Run: headless pygame with SDL's dummy video driver; simulated clock (each Clock.tick advances the game by its frame time, no real sleeping); random seed 0; keys injected as events and as key.get_pressed() state; no mouse input.
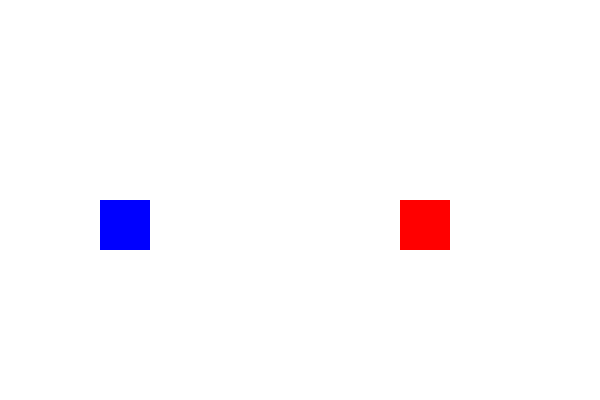
Frame 1 of 4 · flips 1–60 · no input
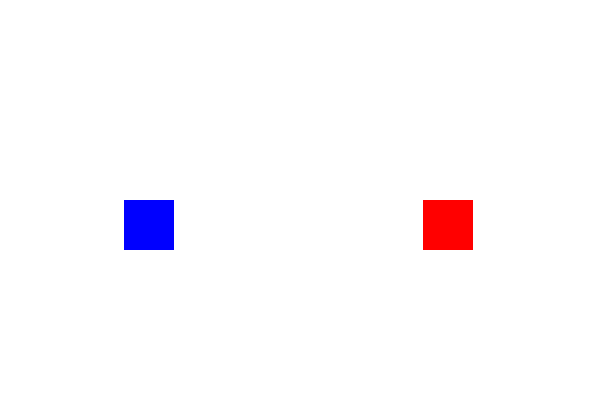
Frame 2 of 4 · flips 61–180 · tapped SPACE, RETURN · held RIGHT (→), D
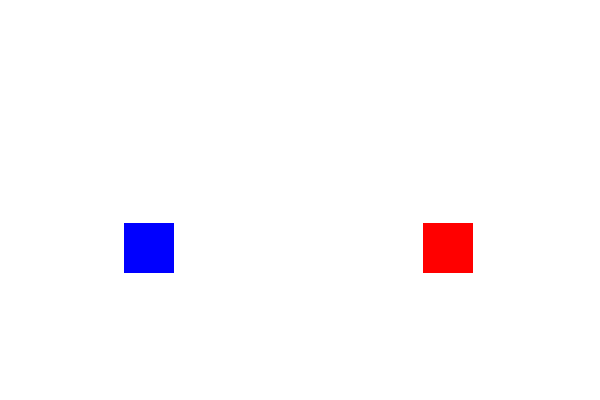
Frame 3 of 4 · flips 181–300 · held DOWN (↓), S
Frame 4 of 4 · flips 301–420 · held LEFT (←), A, UP (↑), W · screen same as frame 1, image omitted

The pygame program that drew these frames:

import time

import pygame
import sys

pygame.init()

WIDTH = 600
HEIGHT = 400


screen = pygame.display.set_mode((WIDTH, HEIGHT))
pygame.display.set_caption("Game Kejar Maling")

WHITE = (255, 255, 255)
BLUE = (0, 0, 255)
RED = (255, 0, 0)
BLACK = (0, 0, 0)

class Character:
    def __init__(self, x, y, color):
        self.x = x
        self.y = y
        self.width = 50
        self.height = 50
        self.speed = 0.2
        self.color = color

    def draw(self, surface):
        pygame.draw.rect(surface, self.color,
                            [self.x, self.y, self.width, self.height])

    def get_rect(self):
        return pygame.Rect(self.x, self.y, self.width, self.height)

    def batasan(self, keys):
        if self.x > 0:
            self.x -= self.speed
        if self.x < WIDTH - self.width:
            self.x += self.speed
        if self.y > 0:
            self.y -= self.speed
        if self.y < HEIGHT - self.height:
            self.y += self.speed

class Polisi(Character):
    def move (self, keys):
        if keys[pygame.K_LEFT]:
            self.x -= self.speed
        if keys[pygame.K_RIGHT]:
            self.x += self.speed
        if keys[pygame.K_UP]:
            self.y -= self.speed
        if keys[pygame.K_DOWN]:
            self.y += self.speed

class Maling(Character):
    def move (self, keys):
        if keys[pygame.K_a]:
            self.x -= self.speed
        if keys[pygame.K_d]:
            self.x += self.speed
        if keys[pygame.K_w]:
            self.y -= self.speed
        if keys[pygame.K_s]:
            self.y += self.speed

polisi = Polisi(100, 200, BLUE)
maling = Maling(400, 200, RED)

running = True
game_over = False
while running:

    for event in pygame.event.get():
        if event.type == pygame.QUIT:
            running = False

    keys = pygame.key.get_pressed()

    if not game_over:
        polisi.move(keys)
        maling.move(keys)
        polisi.batasan(keys)
        maling.batasan(keys)

    if polisi.get_rect().colliderect(maling.get_rect()):
        print("Polisi Menang!")
        game_over = True

    screen.fill(WHITE)

    if game_over:
        font = pygame.font.SysFont(None, 48)
        text = font.render("POLISI MENANG",
                               True, (0, 0, 0))
        screen.blit(text, (150, 100))

    polisi.draw(screen)
    maling.draw(screen)

    pygame.display.update()

pygame.quit()
sys.exit()
